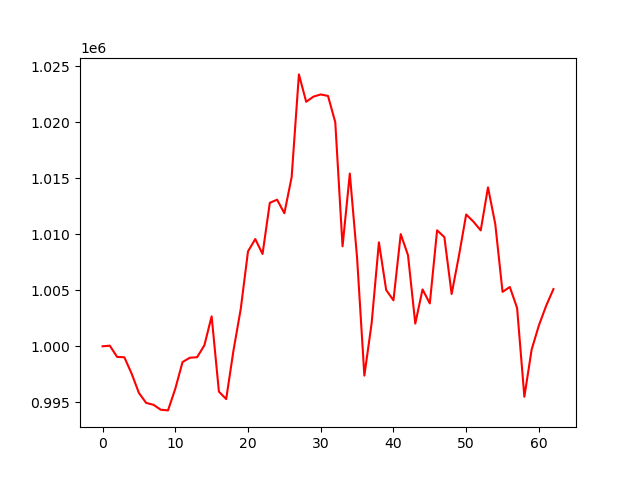

The file beside this chart, header and first rows:
account_value, date, daily_return
1000000, 2024-04-08, 
1000055, 2024-04-09, 5.465800000004073e-05
999052, 2024-04-10, -0.001002
999018, 2024-04-11, -3.397920457270942e-05
997556, 2024-04-12, -0.001463
995838, 2024-04-15, -0.001723
994946, 2024-04-16, -0.000895
994780, 2024-04-17, -0.000167
994339, 2024-04-18, -0.0004434
994279, 2024-04-19, -6.038180394185577e-05
996206, 2024-04-22, 0.001938
998593, 2024-04-23, 0.002396
998980, 2024-04-24, 0.0003871
999024, 2024-04-25, 4.455746973941466e-05
1000083, 2024-04-26, 0.00106
1002674, 2024-04-29, 0.002591
995952, 2024-04-30, -0.006704
995290, 2024-05-01, -0.000665
999613, 2024-05-02, 0.004343
1003322, 2024-05-03, 0.003711
1008468, 2024-05-06, 0.005129
1009568, 2024-05-07, 0.001091
1008236, 2024-05-08, -0.001319
1012802, 2024-05-09, 0.004529
1013080, 2024-05-10, 0.0002743
1011871, 2024-05-13, -0.001194
1015087, 2024-05-14, 0.003178
1024260, 2024-05-15, 0.009036
1021817, 2024-05-16, -0.002385
1022275, 2024-05-17, 0.0004487
1022471, 2024-05-20, 0.0001912
1022337, 2024-05-21, -0.0001305
1019992, 2024-05-22, -0.002294
1008924, 2024-05-23, -0.01085
1015414, 2024-05-24, 0.006432
1007878, 2024-05-28, -0.007422
997384, 2024-05-29, -0.01041
1002058, 2024-05-30, 0.004687
1009278, 2024-05-31, 0.007205
1005022, 2024-06-03, -0.004216
1004101, 2024-06-04, -0.0009173
1010009, 2024-06-05, 0.005884
1008129, 2024-06-06, -0.001862
1002026, 2024-06-07, -0.006054
1005073, 2024-06-10, 0.003041
1003825, 2024-06-11, -0.001242
1010346, 2024-06-12, 0.006497
1009741, 2024-06-13, -0.0005989
1004666, 2024-06-14, -0.005027
1008062, 2024-06-17, 0.00338
1011760, 2024-06-18, 0.003669
1011118, 2024-06-20, -0.0006349
1010342, 2024-06-21, -0.0007673
1014181, 2024-06-24, 0.0038
1010903, 2024-06-25, -0.003232
1004857, 2024-06-26, -0.005981
1005291, 2024-06-27, 0.0004324
1003421, 2024-06-28, -0.00186
995497, 2024-07-01, -0.007897
999705, 2024-07-02, 0.004227
... 3 more rows
